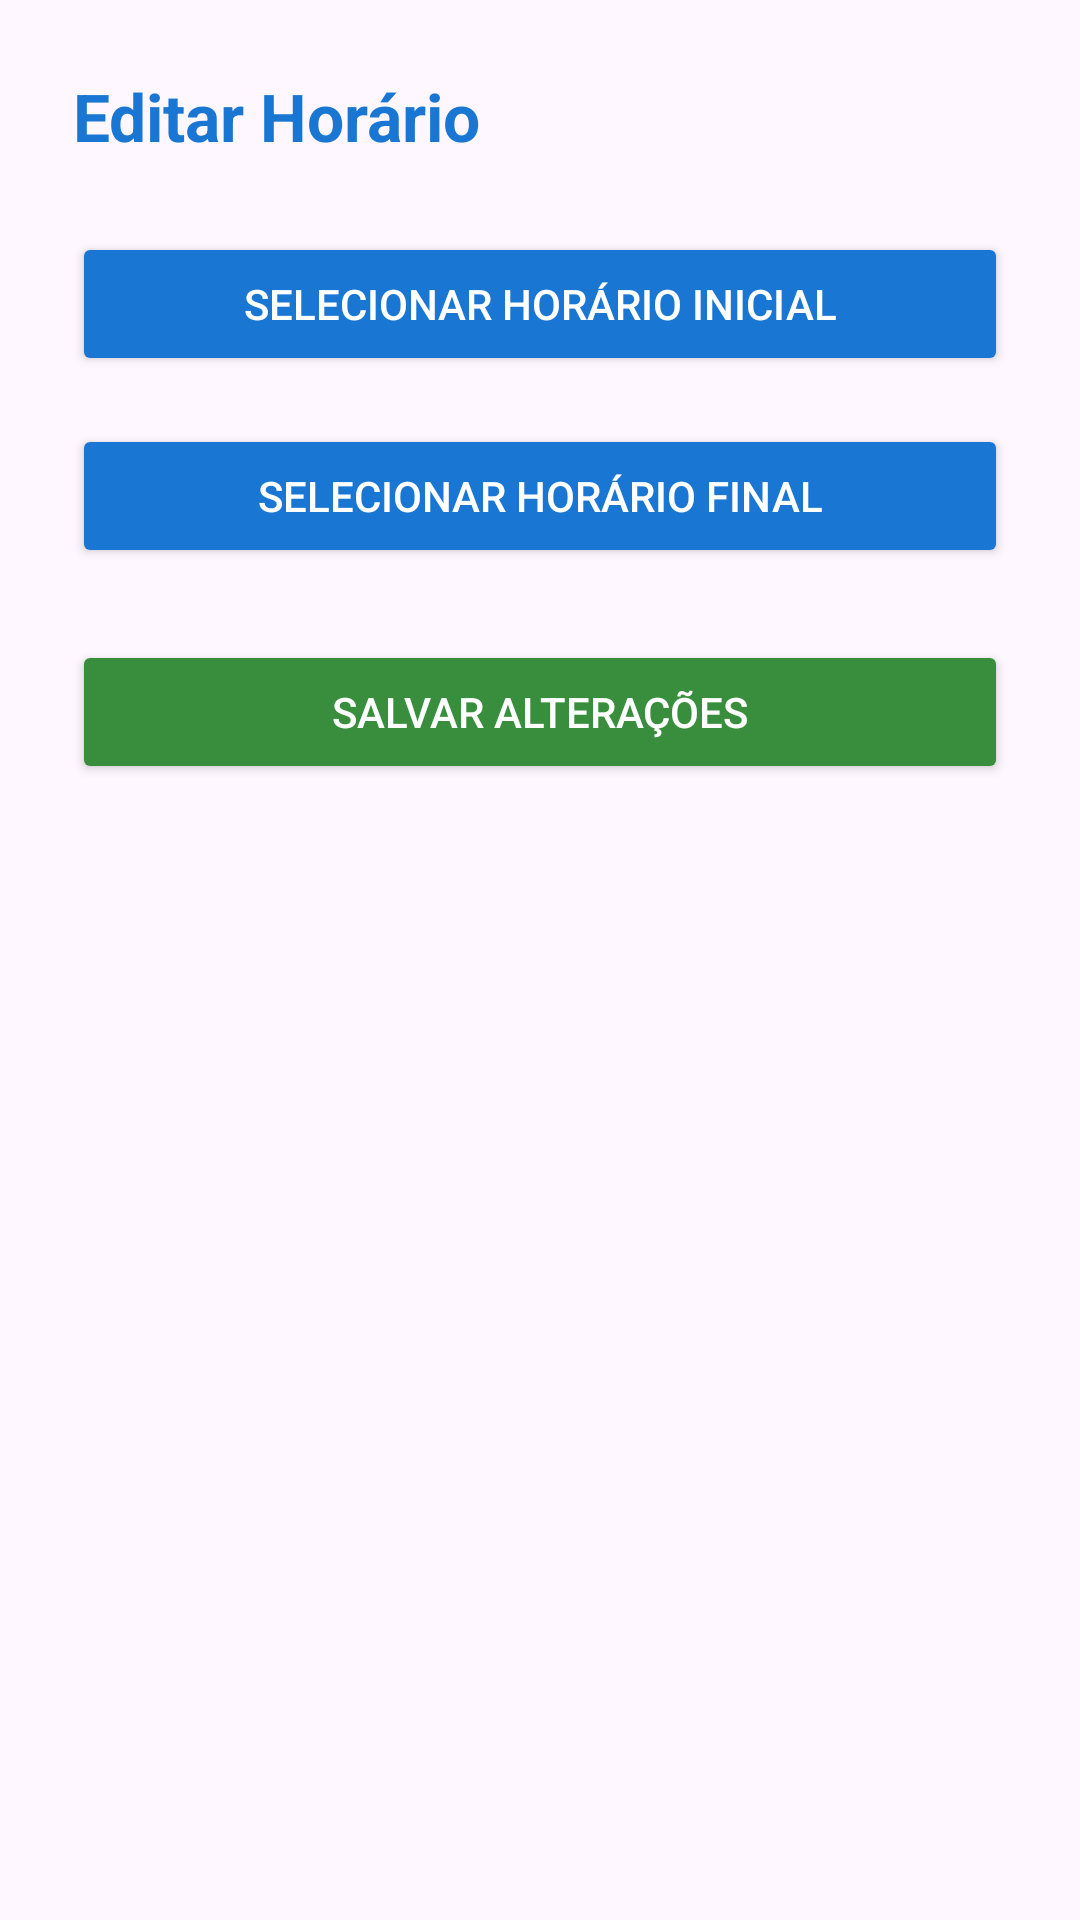

Android layout source for this screen:
<!-- AndroidManifest.xml: application theme Theme.ExtensaoTelas -->
<!-- res/layout/activity_editar_horario.xml -->
<?xml version="1.0" encoding="utf-8"?>
<LinearLayout xmlns:android="http://schemas.android.com/apk/res/android"
    android:layout_width="match_parent"
    android:layout_height="match_parent"
    android:orientation="vertical"
    android:padding="24dp">

    <TextView
        android:id="@+id/textViewTituloEditar"
        android:layout_width="wrap_content"
        android:layout_height="wrap_content"
        android:text="Editar Horário"
        android:textSize="22sp"
        android:textStyle="bold"
        android:textColor="#1976D2"
        android:layout_marginBottom="24dp"
        android:gravity="center"/>

    <Button
        android:id="@+id/btnEditarHorarioInicial"
        android:layout_width="match_parent"
        android:layout_height="wrap_content"
        android:text="Selecionar Horário Inicial"
        android:backgroundTint="#1976D2"
        android:textColor="#FFFFFF"
        android:layout_marginBottom="16dp"/>

    <Button
        android:id="@+id/btnEditarHorarioFinal"
        android:layout_width="match_parent"
        android:layout_height="wrap_content"
        android:text="Selecionar Horário Final"
        android:backgroundTint="#1976D2"
        android:textColor="#FFFFFF"
        android:layout_marginBottom="24dp"/>

    <Button
        android:id="@+id/btnSalvarEdicaoHorario"
        android:layout_width="match_parent"
        android:layout_height="wrap_content"
        android:text="Salvar Alterações"
        android:backgroundTint="#388E3C"
        android:textColor="#FFFFFF"/>

</LinearLayout>
<!-- resources referenced by this layout -->
<resources>
  <style name="Theme.ExtensaoTelas" parent="Base.Theme.ExtensaoTelas" />
  <style name="Base.Theme.ExtensaoTelas" parent="Theme.Material3.DayNight.NoActionBar">
          
          
      </style>
</resources>
